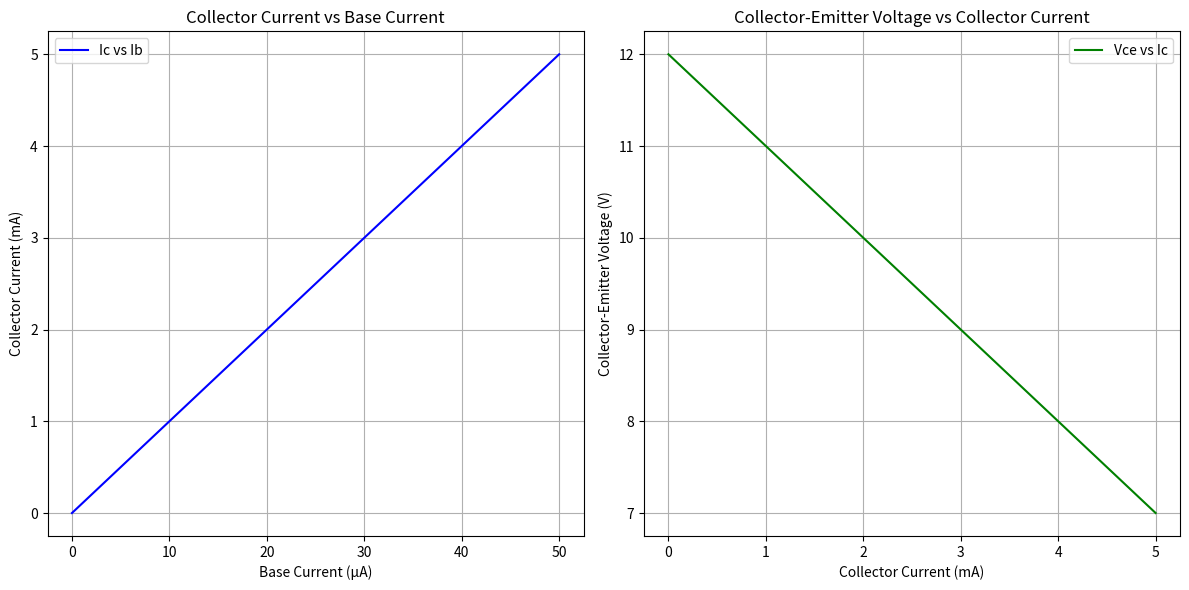

Reproduce this figure in Python.
import numpy as np
import matplotlib.pyplot as plt

# Parameters for the amplifier
Vcc = 12  # Supply voltage in volts
Rc = 1e3  # Collector resistor in ohms
Re = 500  # Emitter resistor in ohms
Beta = 100  # Current gain

# Base current range (microamperes to milliamperes)
Ib = np.linspace(0, 50e-6, 500)  # Base current in amperes

# Calculate collector current and voltage gain
Ic = Beta * Ib  # Collector current in amperes
Vce = Vcc - Ic * Rc  # Collector-emitter voltage in volts
Gain = -Rc / Re  # Voltage gain (theoretical, constant for this setup)

# Plotting
plt.figure(figsize=(12, 6))

# Plot Collector Current vs Base Current
plt.subplot(1, 2, 1)
plt.plot(Ib * 1e6, Ic * 1e3, label="Ic vs Ib", color="blue")
plt.title("Collector Current vs Base Current")
plt.xlabel("Base Current (µA)")
plt.ylabel("Collector Current (mA)")
plt.grid()
plt.legend()

# Plot Vce vs Ic
plt.subplot(1, 2, 2)
plt.plot(Ic * 1e3, Vce, label="Vce vs Ic", color="green")
plt.title("Collector-Emitter Voltage vs Collector Current")
plt.xlabel("Collector Current (mA)")
plt.ylabel("Collector-Emitter Voltage (V)")
plt.grid()
plt.legend()

plt.tight_layout()
plt.show()
